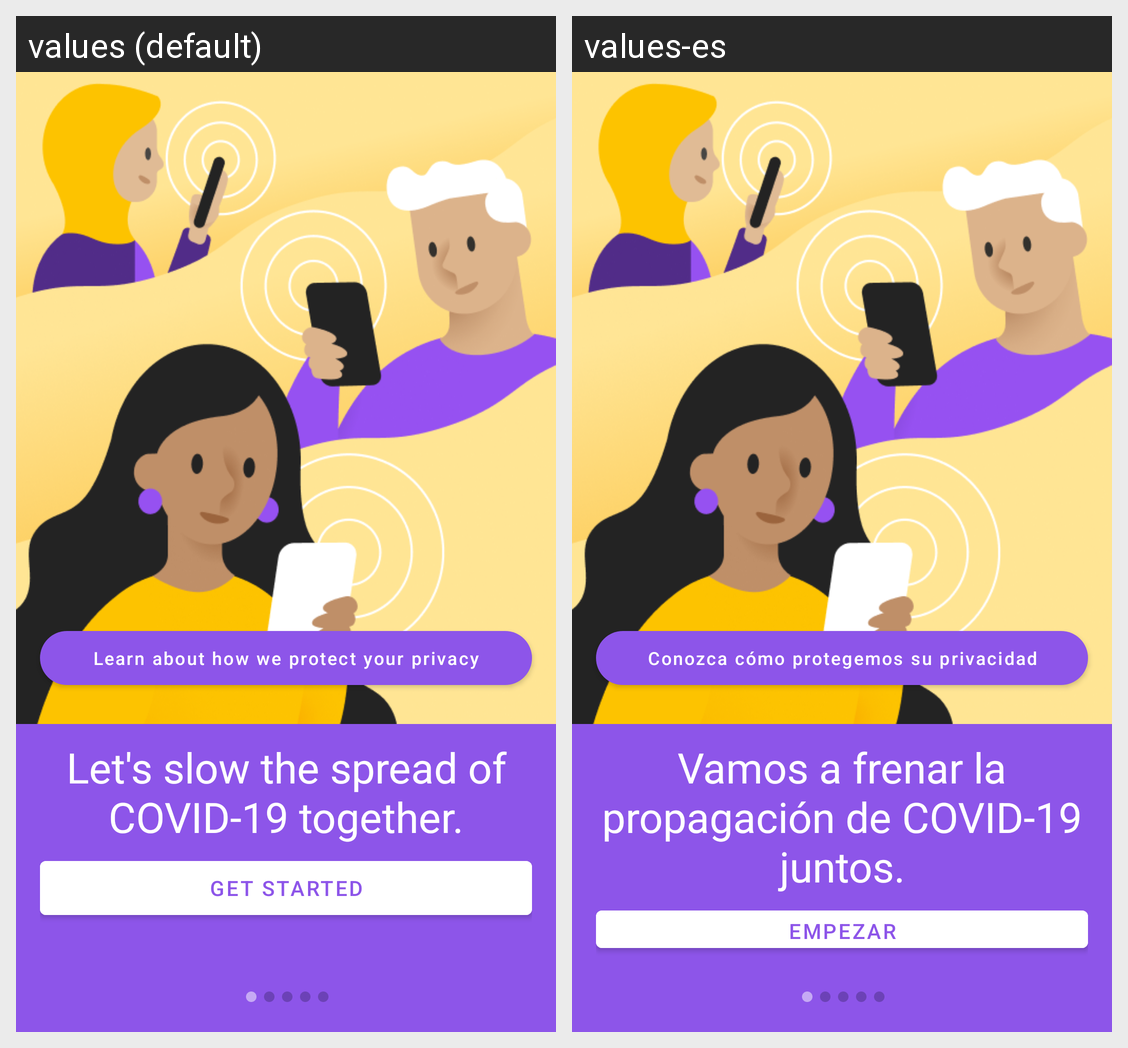

Locale-by-locale string values for the Android screen shown in this grid:
Android screen res/layout/onboarding_start.xml rendered under 2 locales, left to right: values (default), values-es. Device: Nexus 5 (rendered at 1080×1920; each locale shown at half size, 540×960, under a caption strip naming it); theme AppTheme.
Strings drawn on this screen, with the default value and each locale's value (text and hints the layout hard-codes, and strings that could not be matched under every locale, appear in the picture but are not listed):

learn_how_we_protect_your_privacy
  values: Learn about how we protect your privacy
  values-es: Conozca cómo protegemos su privacidad

startText
  values: Let's slow the spread of COVID-19 together.
  values-es: Vamos a frenar la propagación de COVID-19 juntos.

get_started_text
  values: Get started
  values-es: Empezar
